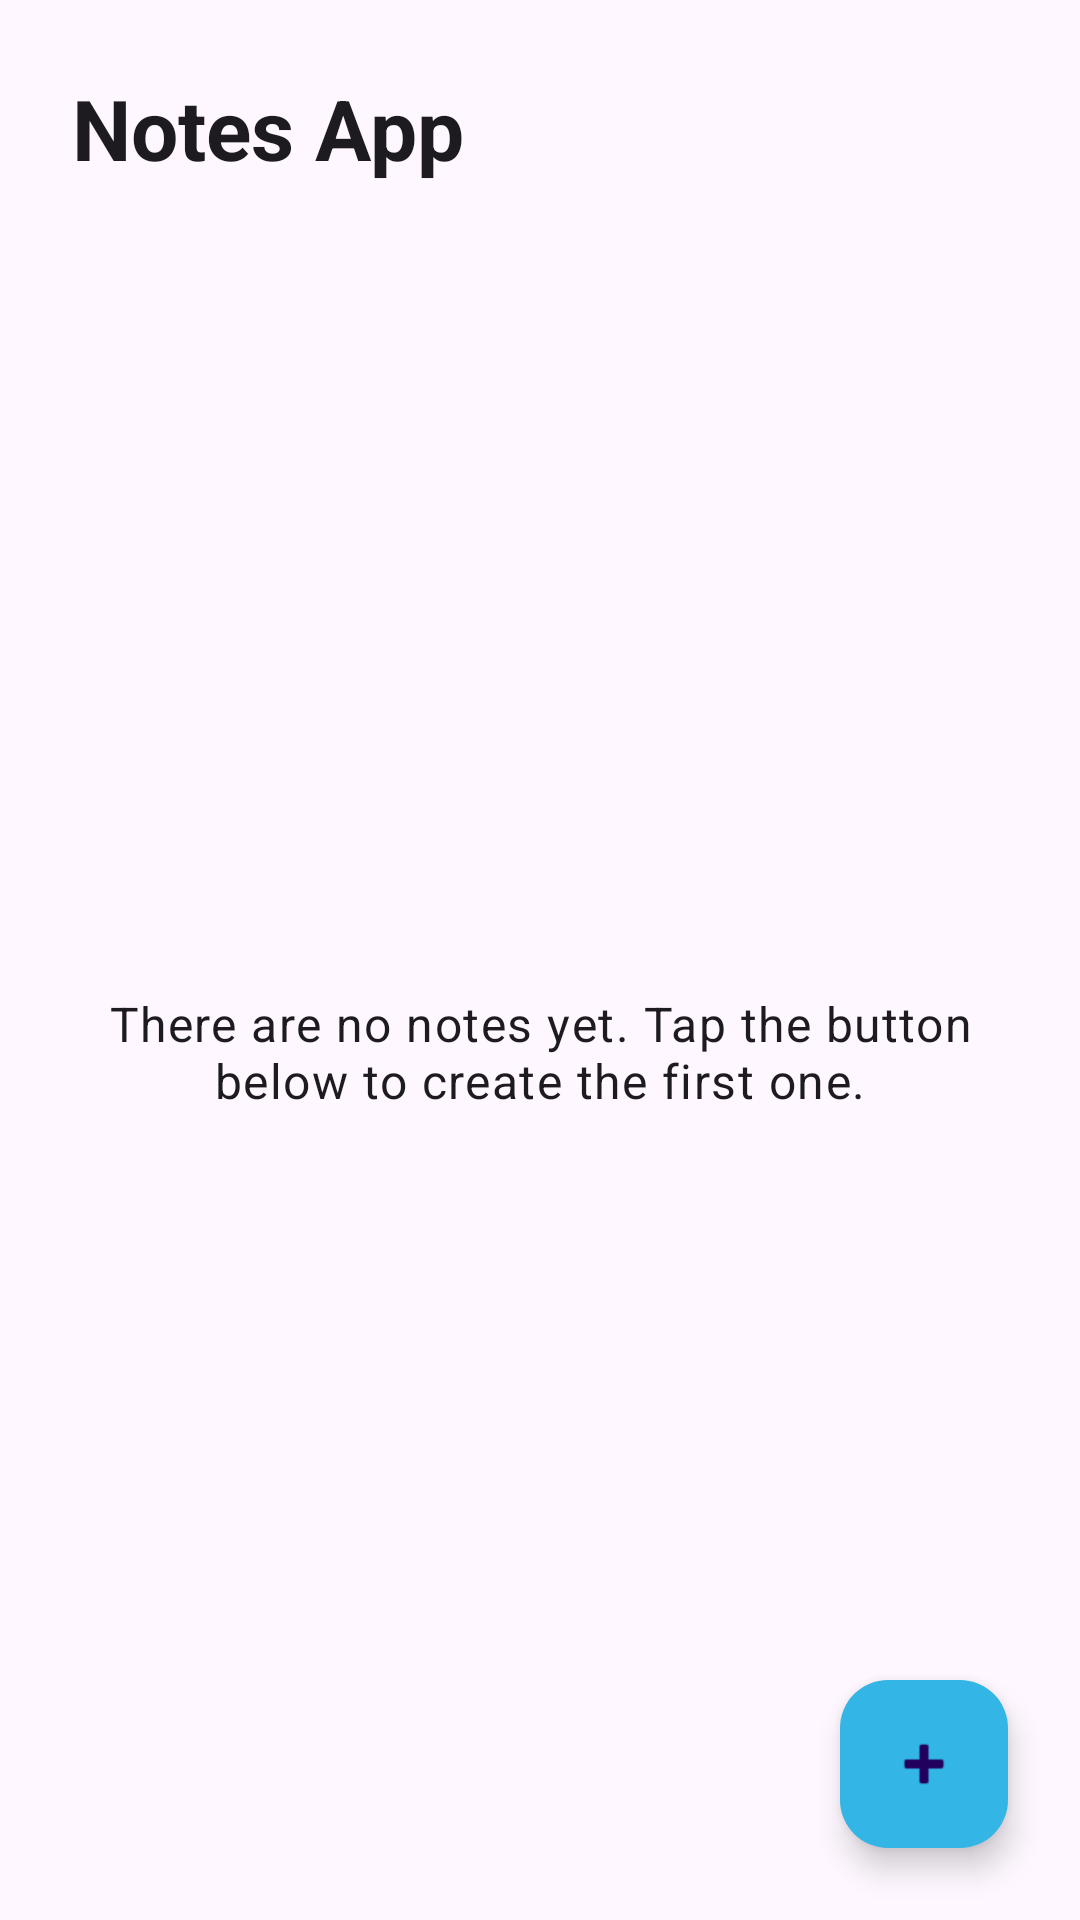

Reconstruct the res/layout file that produces this screen, plus the resources it refers to.
<!-- AndroidManifest.xml: application theme Theme.NotesApp -->
<!-- res/layout/activity_main.xml -->
<?xml version="1.0" encoding="utf-8"?>
<androidx.constraintlayout.widget.ConstraintLayout xmlns:android="http://schemas.android.com/apk/res/android"
    xmlns:app="http://schemas.android.com/apk/res-auto"
    xmlns:tools="http://schemas.android.com/tools"
    android:layout_width="match_parent"
    android:layout_height="match_parent"
    tools:context=".MainActivity">

    <TextView
        android:id="@+id/headerTextView"
        android:layout_width="0dp"
        android:layout_height="wrap_content"
        android:layout_marginStart="24dp"
        android:layout_marginTop="24dp"
        android:layout_marginEnd="24dp"
        android:text="@string/app_name"
        android:textAppearance="@style/TextAppearance.Material3.HeadlineMedium"
        android:textStyle="bold"
        app:layout_constraintEnd_toEndOf="parent"
        app:layout_constraintStart_toStartOf="parent"
        app:layout_constraintTop_toTopOf="parent" />

    <TextView
        android:id="@+id/emptyStateTextView"
        android:layout_width="0dp"
        android:layout_height="wrap_content"
        android:layout_marginHorizontal="24dp"
        android:gravity="center"
        android:text="@string/empty_state"
        android:textAppearance="@style/TextAppearance.Material3.BodyLarge"
        app:layout_constraintBottom_toBottomOf="parent"
        app:layout_constraintEnd_toEndOf="parent"
        app:layout_constraintStart_toStartOf="parent"
        app:layout_constraintTop_toBottomOf="@id/headerTextView"
        tools:visibility="visible" />

    <androidx.recyclerview.widget.RecyclerView
        android:id="@+id/notesRecyclerView"
        android:layout_width="0dp"
        android:layout_height="0dp"
        android:clipToPadding="false"
        android:paddingHorizontal="16dp"
        android:paddingTop="16dp"
        android:paddingBottom="96dp"
        app:layoutManager="androidx.recyclerview.widget.LinearLayoutManager"
        app:layout_constraintBottom_toBottomOf="parent"
        app:layout_constraintEnd_toEndOf="parent"
        app:layout_constraintStart_toStartOf="parent"
        app:layout_constraintTop_toBottomOf="@id/headerTextView"
        tools:itemCount="2"
        tools:listitem="@layout/item_note" />

    <com.google.android.material.floatingactionbutton.FloatingActionButton
        android:id="@+id/addNoteFab"
        android:layout_width="wrap_content"
        android:layout_height="wrap_content"
        android:layout_margin="24dp"
        android:contentDescription="@string/add_note"
        android:src="@android:drawable/ic_input_add"
        app:layout_constraintBottom_toBottomOf="parent"
        app:layout_constraintEnd_toEndOf="parent" />

</androidx.constraintlayout.widget.ConstraintLayout>
<!-- res/layout/item_note.xml (included above) -->
<?xml version="1.0" encoding="utf-8"?>
<com.google.android.material.card.MaterialCardView xmlns:android="http://schemas.android.com/apk/res/android"
    xmlns:app="http://schemas.android.com/apk/res-auto"
    xmlns:tools="http://schemas.android.com/tools"
    android:layout_width="match_parent"
    android:layout_height="wrap_content"
    android:layout_marginHorizontal="8dp"
    android:layout_marginBottom="12dp"
    app:cardCornerRadius="16dp">

    <LinearLayout
        android:layout_width="match_parent"
        android:layout_height="wrap_content"
        android:orientation="vertical"
        android:padding="16dp">

        <TextView
            android:id="@+id/titleTextView"
            android:layout_width="match_parent"
            android:layout_height="wrap_content"
            android:textAppearance="@style/TextAppearance.Material3.TitleLarge"
            android:textStyle="bold"
            tools:text="Список покупок" />

        <TextView
            android:id="@+id/contentTextView"
            android:layout_width="match_parent"
            android:layout_height="wrap_content"
            android:layout_marginTop="8dp"
            android:textAppearance="@style/TextAppearance.Material3.BodyLarge"
            tools:text="Молоко, яблоки, хлеб" />

        <TextView
            android:id="@+id/updatedAtTextView"
            android:layout_width="match_parent"
            android:layout_height="wrap_content"
            android:layout_marginTop="12dp"
            android:textAppearance="@style/TextAppearance.Material3.BodySmall"
            tools:text="23.04.2026, 12:30" />

        <LinearLayout
            android:layout_width="match_parent"
            android:layout_height="wrap_content"
            android:layout_marginTop="12dp"
            android:gravity="end"
            android:orientation="horizontal">

            <com.google.android.material.button.MaterialButton
                android:id="@+id/editButton"
                style="?attr/materialButtonOutlinedStyle"
                android:layout_width="wrap_content"
                android:layout_height="wrap_content"
                android:text="@string/edit" />

            <com.google.android.material.button.MaterialButton
                android:id="@+id/deleteButton"
                style="?attr/materialButtonOutlinedStyle"
                android:layout_width="wrap_content"
                android:layout_height="wrap_content"
                android:layout_marginStart="8dp"
                android:text="@string/delete" />
        </LinearLayout>

    </LinearLayout>

</com.google.android.material.card.MaterialCardView>
<!-- resources referenced by this layout -->
<resources>
  <string name="add_note">Add note</string>
  <string name="app_name">Notes App</string>
  <string name="delete">Delete</string>
  <string name="edit">Edit</string>
  <string name="empty_state">There are no notes yet. Tap the button below to create the first one.</string>
  <style name="Theme.NotesApp" parent="Theme.Material3.DayNight.NoActionBar">
          <item name="colorPrimary">@android:color/holo_blue_dark</item>
          <item name="colorPrimaryContainer">@android:color/holo_blue_light</item>
          <item name="android:statusBarColor" tools:targetApi="l">@android:color/transparent</item>
      </style>
</resources>
